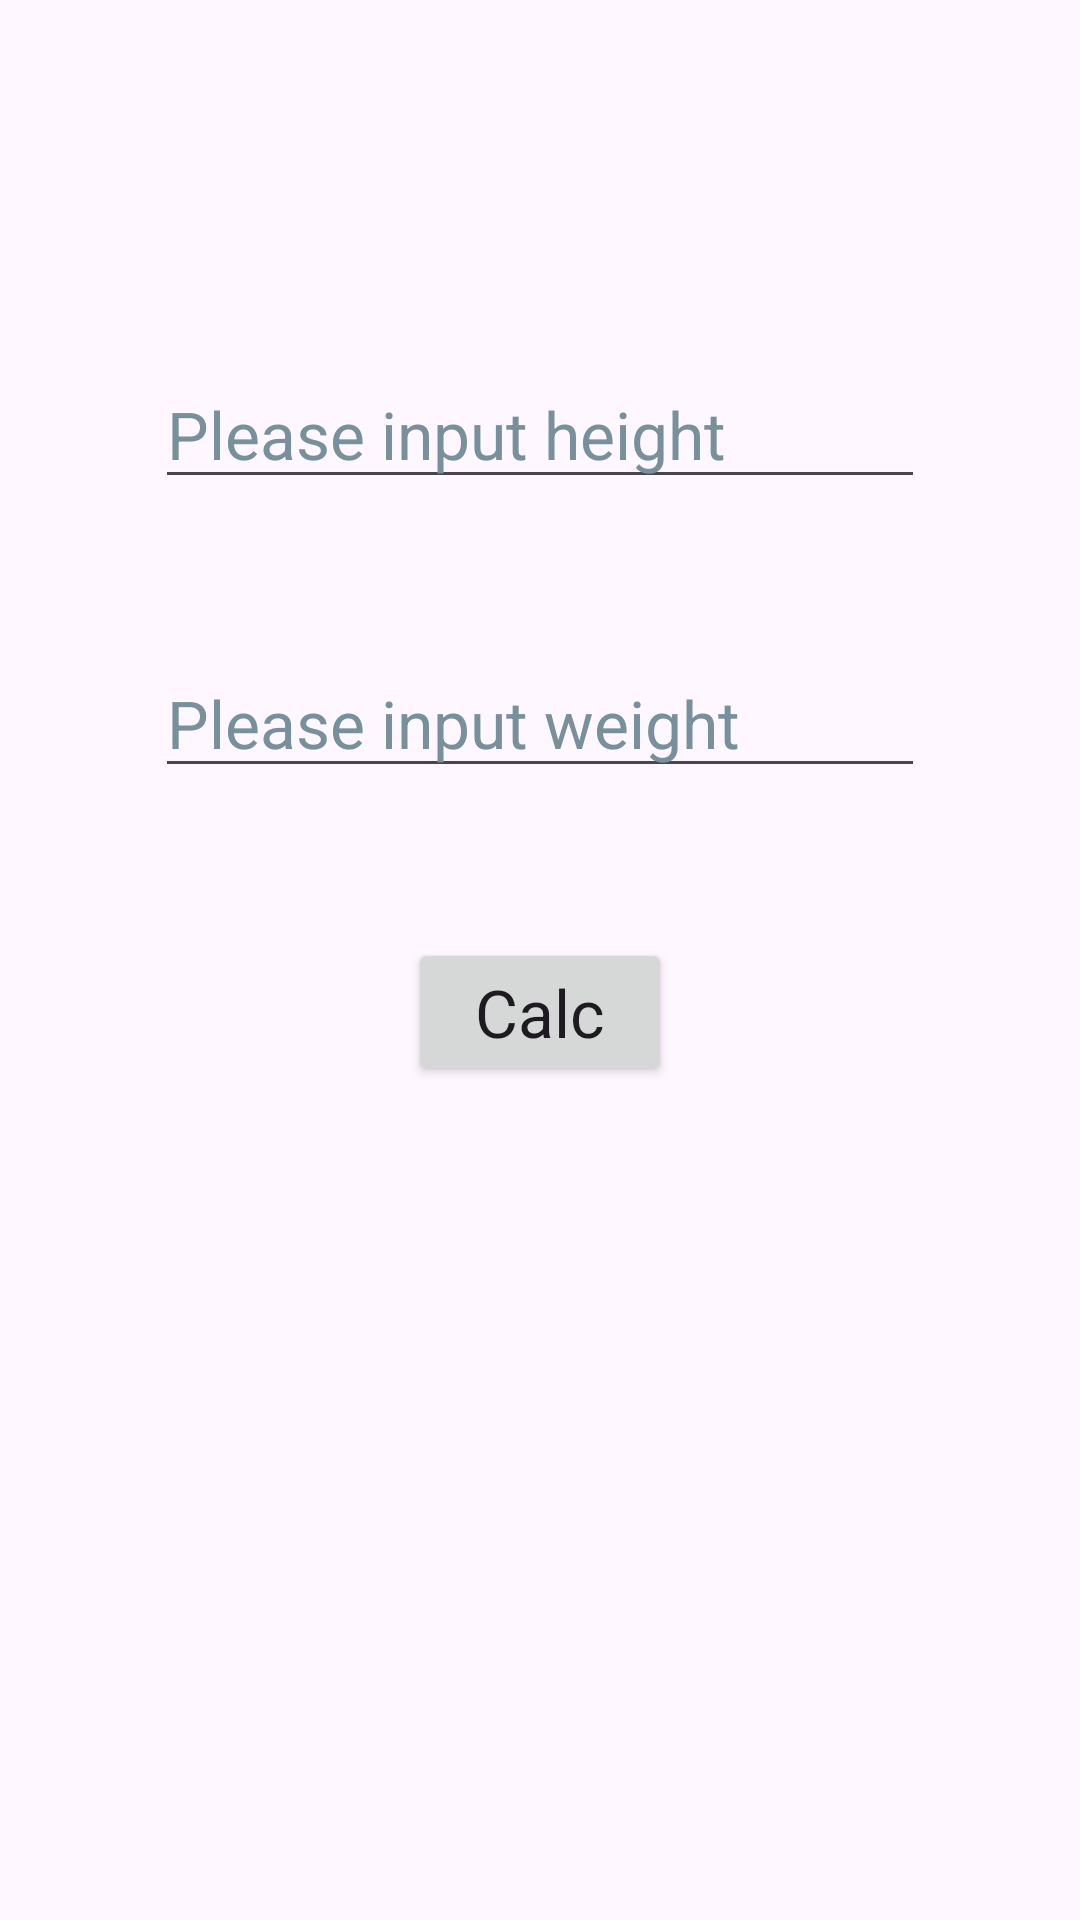

Layout XML and referenced resources for this Android screen:
<!-- AndroidManifest.xml: application theme Theme.MyBMI -->
<!-- res/layout/activity_main.xml -->
<?xml version="1.0" encoding="utf-8"?>
<androidx.constraintlayout.widget.ConstraintLayout xmlns:android="http://schemas.android.com/apk/res/android"
    xmlns:app="http://schemas.android.com/apk/res-auto"
    xmlns:tools="http://schemas.android.com/tools"
    android:layout_width="match_parent"
    android:layout_height="match_parent"
    tools:context=".MainActivity">

    <EditText
        android:id="@+id/etHeight"
        android:layout_width="wrap_content"
        android:layout_height="wrap_content"
        android:layout_marginTop="120dp"
        android:autofillHints="@string/strInputHeight"
        android:ems="10"
        android:hint="@string/strInputHeight"
        android:inputType="numberDecimal"
        android:textAppearance="@style/TextAppearance.AppCompat.Large"
        android:textColorHint="#78909C"
        app:layout_constraintEnd_toEndOf="parent"
        app:layout_constraintStart_toStartOf="parent"
        app:layout_constraintTop_toTopOf="parent" />

    <EditText
        android:id="@+id/edWeight"
        android:layout_width="wrap_content"
        android:layout_height="wrap_content"
        android:layout_marginTop="50dp"
        android:autofillHints="@string/strInputWeight"
        android:ems="10"
        android:hint="@string/strInputWeight"
        android:inputType="numberDecimal"
        android:textAppearance="@style/TextAppearance.AppCompat.Large"
        android:textColorHint="#78909C"
        app:layout_constraintEnd_toEndOf="parent"
        app:layout_constraintStart_toStartOf="parent"
        app:layout_constraintTop_toBottomOf="@+id/etHeight" />

    <Button
        android:id="@+id/btCalc"
        android:layout_width="wrap_content"
        android:layout_height="wrap_content"
        android:layout_marginTop="50dp"
        android:onClick="calcBMI"
        android:text="@string/strCalc"
        android:textAppearance="@style/TextAppearance.AppCompat.Large"
        app:layout_constraintEnd_toEndOf="parent"
        app:layout_constraintStart_toStartOf="parent"
        app:layout_constraintTop_toBottomOf="@+id/edWeight" />

    <TextView
        android:id="@+id/tvShow"
        android:layout_width="wrap_content"
        android:layout_height="wrap_content"
        android:layout_marginTop="50dp"
        android:textAppearance="@style/TextAppearance.AppCompat.Large"
        app:layout_constraintEnd_toEndOf="parent"
        app:layout_constraintStart_toStartOf="parent"
        app:layout_constraintTop_toBottomOf="@+id/btCalc" />
</androidx.constraintlayout.widget.ConstraintLayout>
<!-- resources referenced by this layout -->
<resources>
  <string name="strCalc">Calc</string>
  <string name="strInputHeight">Please input height</string>
  <string name="strInputWeight">Please input weight</string>
  <style name="Theme.MyBMI" parent="Base.Theme.MyBMI" />
  <style name="Base.Theme.MyBMI" parent="Theme.Material3.DayNight.NoActionBar">
          
          
      </style>
</resources>
